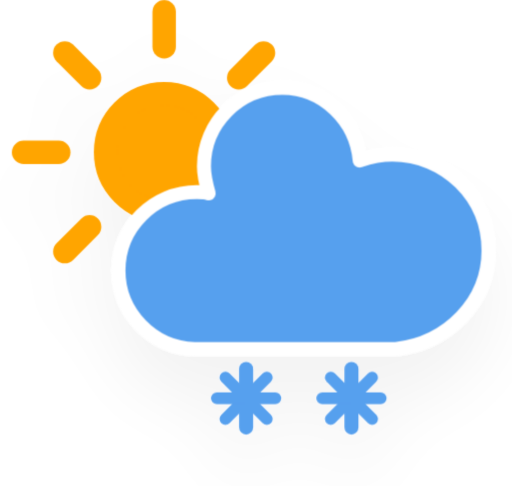
t = 0.00 s
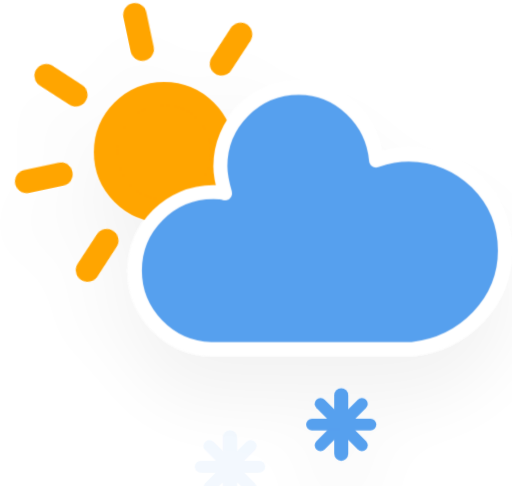
t = 1.95 s
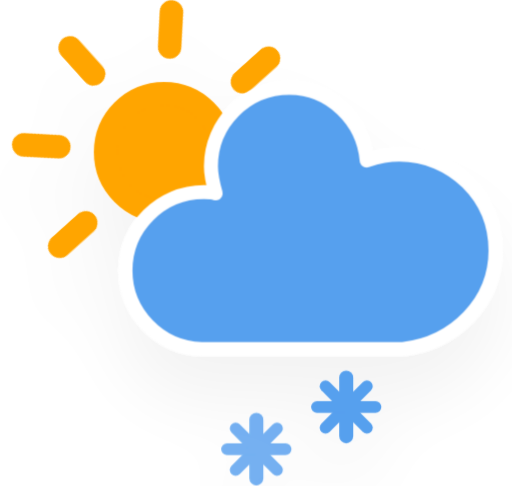
t = 3.45 s
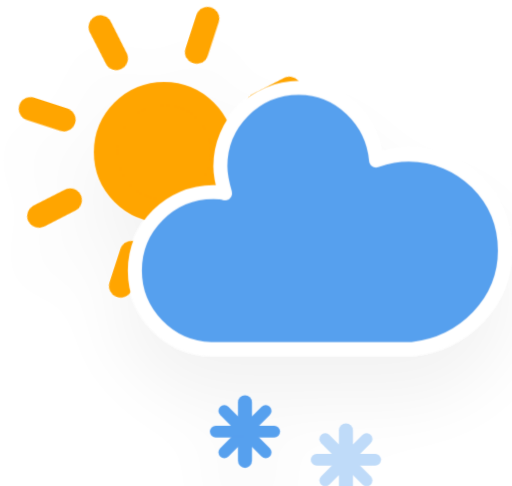
t = 4.95 s
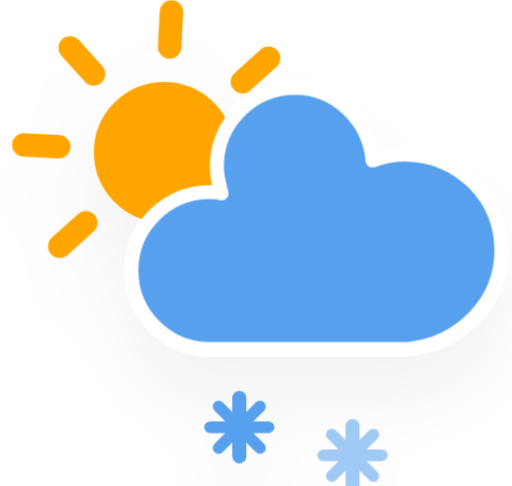
t = 6.83 s
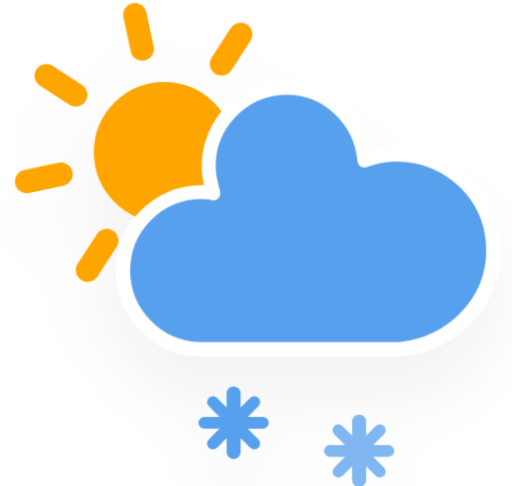
t = 8.70 s

The animated SVG that drew these frames (rendered in a browser with its animation timeline set to each time). Animation: 4 CSS @keyframes rules; frames cover the first 8.70 s, repeats indefinitely.

<?xml version="1.0" encoding="UTF-8"?>
<!-- (c) ammap.com | SVG weather icons -->
<svg width="43.7" height="41.5" version="1.1" xmlns="http://www.w3.org/2000/svg" viewBox="2 1 43.7 41.5">
  <defs>
    <filter id="blur" x="-.20655" y="-.23099" width="1.403" height="1.5634">
      <feGaussianBlur in="SourceAlpha" stdDeviation="3" />
      <feOffset dx="0" dy="4" result="offsetblur" />
      <feComponentTransfer>
        <feFuncA slope="0.05" type="linear" />
      </feComponentTransfer>
      <feMerge>
        <feMergeNode />
        <feMergeNode in="SourceGraphic" />
      </feMerge>
    </filter>
    <style type="text/css">
      <![CDATA[
      /*
** CLOUDS
*/
      @keyframes am-weather-cloud-2 {
        0% {
          -webkit-transform: translate(0px, 0px);
          -moz-transform: translate(0px, 0px);
          -ms-transform: translate(0px, 0px);
          transform: translate(0px, 0px);
        }

        50% {
          -webkit-transform: translate(2px, 0px);
          -moz-transform: translate(2px, 0px);
          -ms-transform: translate(2px, 0px);
          transform: translate(2px, 0px);
        }

        100% {
          -webkit-transform: translate(0px, 0px);
          -moz-transform: translate(0px, 0px);
          -ms-transform: translate(0px, 0px);
          transform: translate(0px, 0px);
        }
      }

      .am-weather-cloud-2 {
        -webkit-animation-name: am-weather-cloud-2;
        -moz-animation-name: am-weather-cloud-2;
        animation-name: am-weather-cloud-2;
        -webkit-animation-duration: 3s;
        -moz-animation-duration: 3s;
        animation-duration: 3s;
        -webkit-animation-timing-function: linear;
        -moz-animation-timing-function: linear;
        animation-timing-function: linear;
        -webkit-animation-iteration-count: infinite;
        -moz-animation-iteration-count: infinite;
        animation-iteration-count: infinite;
      }

      /*
** SUN
*/
      @keyframes am-weather-sun {
        0% {
          -webkit-transform: rotate(0deg);
          -moz-transform: rotate(0deg);
          -ms-transform: rotate(0deg);
          transform: rotate(0deg);
        }

        100% {
          -webkit-transform: rotate(360deg);
          -moz-transform: rotate(360deg);
          -ms-transform: rotate(360deg);
          transform: rotate(360deg);
        }
      }

      .am-weather-sun {
        -webkit-animation-name: am-weather-sun;
        -moz-animation-name: am-weather-sun;
        -ms-animation-name: am-weather-sun;
        animation-name: am-weather-sun;
        -webkit-animation-duration: 9s;
        -moz-animation-duration: 9s;
        -ms-animation-duration: 9s;
        animation-duration: 9s;
        -webkit-animation-timing-function: linear;
        -moz-animation-timing-function: linear;
        -ms-animation-timing-function: linear;
        animation-timing-function: linear;
        -webkit-animation-iteration-count: infinite;
        -moz-animation-iteration-count: infinite;
        -ms-animation-iteration-count: infinite;
        animation-iteration-count: infinite;
      }

      @keyframes am-weather-sun-shiny {
        0% {
          stroke-dasharray: 3px 10px;
          stroke-dashoffset: 0px;
        }

        50% {
          stroke-dasharray: 0.1px 10px;
          stroke-dashoffset: -1px;
        }

        100% {
          stroke-dasharray: 3px 10px;
          stroke-dashoffset: 0px;
        }
      }

      .am-weather-sun-shiny line {
        -webkit-animation-name: am-weather-sun-shiny;
        -moz-animation-name: am-weather-sun-shiny;
        -ms-animation-name: am-weather-sun-shiny;
        animation-name: am-weather-sun-shiny;
        -webkit-animation-duration: 2s;
        -moz-animation-duration: 2s;
        -ms-animation-duration: 2s;
        animation-duration: 2s;
        -webkit-animation-timing-function: linear;
        -moz-animation-timing-function: linear;
        -ms-animation-timing-function: linear;
        animation-timing-function: linear;
        -webkit-animation-iteration-count: infinite;
        -moz-animation-iteration-count: infinite;
        -ms-animation-iteration-count: infinite;
        animation-iteration-count: infinite;
      }

      /*
** SNOW
*/
      @keyframes am-weather-snow {
        0% {
          -webkit-transform: translateX(0) translateY(0);
          -moz-transform: translateX(0) translateY(0);
          -ms-transform: translateX(0) translateY(0);
          transform: translateX(0) translateY(0);
        }

        33.33% {
          -webkit-transform: translateX(-1.2px) translateY(2px);
          -moz-transform: translateX(-1.2px) translateY(2px);
          -ms-transform: translateX(-1.2px) translateY(2px);
          transform: translateX(-1.2px) translateY(2px);
        }

        66.66% {
          -webkit-transform: translateX(1.4px) translateY(4px);
          -moz-transform: translateX(1.4px) translateY(4px);
          -ms-transform: translateX(1.4px) translateY(4px);
          transform: translateX(1.4px) translateY(4px);
          opacity: 1;
        }

        100% {
          -webkit-transform: translateX(-1.6px) translateY(6px);
          -moz-transform: translateX(-1.6px) translateY(6px);
          -ms-transform: translateX(-1.6px) translateY(6px);
          transform: translateX(-1.6px) translateY(6px);
          opacity: 0;
        }
      }

      .am-weather-snow-1 {
        -webkit-animation-name: am-weather-snow;
        -moz-animation-name: am-weather-snow;
        -ms-animation-name: am-weather-snow;
        animation-name: am-weather-snow;
        -webkit-animation-duration: 2s;
        -moz-animation-duration: 2s;
        -ms-animation-duration: 2s;
        animation-duration: 2s;
        -webkit-animation-timing-function: linear;
        -moz-animation-timing-function: linear;
        -ms-animation-timing-function: linear;
        animation-timing-function: linear;
        -webkit-animation-iteration-count: infinite;
        -moz-animation-iteration-count: infinite;
        -ms-animation-iteration-count: infinite;
        animation-iteration-count: infinite;
      }

      .am-weather-snow-2 {
        -webkit-animation-name: am-weather-snow;
        -moz-animation-name: am-weather-snow;
        -ms-animation-name: am-weather-snow;
        animation-name: am-weather-snow;
        -webkit-animation-delay: 1.2s;
        -moz-animation-delay: 1.2s;
        -ms-animation-delay: 1.2s;
        animation-delay: 1.2s;
        -webkit-animation-duration: 2s;
        -moz-animation-duration: 2s;
        -ms-animation-duration: 2s;
        animation-duration: 2s;
        -webkit-animation-timing-function: linear;
        -moz-animation-timing-function: linear;
        -ms-animation-timing-function: linear;
        animation-timing-function: linear;
        -webkit-animation-iteration-count: infinite;
        -moz-animation-iteration-count: infinite;
        -ms-animation-iteration-count: infinite;
        animation-iteration-count: infinite;
      }
      ]]>
    </style>
  </defs>
  <g transform="translate(16,-2)" filter="url(#blur)">
    <g transform="translate(0,16)">
      <g class="am-weather-sun"
        style="-moz-animation-duration:9s;-moz-animation-iteration-count:infinite;-moz-animation-name:am-weather-sun;-moz-animation-timing-function:linear;-ms-animation-duration:9s;-ms-animation-iteration-count:infinite;-ms-animation-name:am-weather-sun;-ms-animation-timing-function:linear;-webkit-animation-duration:9s;-webkit-animation-iteration-count:infinite;-webkit-animation-name:am-weather-sun;-webkit-animation-timing-function:linear">
        <line transform="translate(0,9)" y2="3" fill="none" stroke="#ffa500" stroke-linecap="round" stroke-width="2" />
        <g transform="rotate(45)">
          <line transform="translate(0,9)" y2="3" fill="none" stroke="#ffa500" stroke-linecap="round"
            stroke-width="2" />
        </g>
        <g transform="rotate(90)">
          <line transform="translate(0,9)" y2="3" fill="none" stroke="#ffa500" stroke-linecap="round"
            stroke-width="2" />
        </g>
        <g transform="rotate(135)">
          <line transform="translate(0,9)" y2="3" fill="none" stroke="#ffa500" stroke-linecap="round"
            stroke-width="2" />
        </g>
        <g transform="scale(-1)">
          <line transform="translate(0,9)" y2="3" fill="none" stroke="#ffa500" stroke-linecap="round"
            stroke-width="2" />
        </g>
        <g transform="rotate(225)">
          <line transform="translate(0,9)" y2="3" fill="none" stroke="#ffa500" stroke-linecap="round"
            stroke-width="2" />
        </g>
        <g transform="rotate(-90)">
          <line transform="translate(0,9)" y2="3" fill="none" stroke="#ffa500" stroke-linecap="round"
            stroke-width="2" />
        </g>
        <g transform="rotate(-45)">
          <line transform="translate(0,9)" y2="3" fill="none" stroke="#ffa500" stroke-linecap="round"
            stroke-width="2" />
        </g>
      </g>
      <circle r="5" fill="#ffa500" stroke="#ffa500" stroke-width="2" />
    </g>
    <g class="am-weather-cloud-3"
      style="-moz-animation-duration:3s;-moz-animation-iteration-count:infinite;-moz-animation-name:am-weather-cloud-2;-moz-animation-timing-function:linear;-webkit-animation-duration:3s;-webkit-animation-iteration-count:infinite;-webkit-animation-name:am-weather-cloud-2;-webkit-animation-timing-function:linear">
      <path transform="translate(-20,-11)"
        d="m47.7 35.4c0-4.6-3.7-8.2-8.2-8.2-1 0-1.9 0.2-2.8 0.5-0.3-3.4-3.1-6.2-6.6-6.2-3.7 0-6.7 3-6.7 6.7 0 0.8 0.2 1.6 0.4 2.3-0.3-0.1-0.7-0.1-1-0.1-3.7 0-6.7 3-6.7 6.7 0 3.6 2.9 6.6 6.5 6.7h17.2c4.4-0.5 7.9-4 7.9-8.4z"
        fill="#57a0ee" stroke="#fff" stroke-linejoin="round" stroke-width="1.2" />
    </g>
    <g class="am-weather-snow-1"
      style="-moz-animation-duration:2s;-moz-animation-iteration-count:infinite;-moz-animation-name:am-weather-snow;-moz-animation-timing-function:linear;-ms-animation-duration:2s;-ms-animation-iteration-count:infinite;-ms-animation-name:am-weather-snow;-ms-animation-timing-function:linear;-webkit-animation-duration:2s;-webkit-animation-iteration-count:infinite;-webkit-animation-name:am-weather-snow;-webkit-animation-timing-function:linear">
      <g transform="translate(7,28)" fill="none" stroke="#57a0ee" stroke-linecap="round">
        <line transform="translate(0,9)" y1="-2.5" y2="2.5" stroke-width="1.2" />
        <line transform="rotate(45,-10.864,4.5)" y1="-2.5" y2="2.5" />
        <line transform="rotate(90,-4.5,4.5)" y1="-2.5" y2="2.5" />
        <line transform="rotate(135,-1.864,4.5)" y1="-2.5" y2="2.5" />
      </g>
    </g>
    <g class="am-weather-snow-2"
      style="-moz-animation-delay:1.2s;-moz-animation-duration:2s;-moz-animation-iteration-count:infinite;-moz-animation-name:am-weather-snow;-moz-animation-timing-function:linear;-ms-animation-delay:1.2s;-ms-animation-duration:2s;-ms-animation-iteration-count:infinite;-ms-animation-name:am-weather-snow;-ms-animation-timing-function:linear;-webkit-animation-delay:1.2s;-webkit-animation-duration:2s;-webkit-animation-iteration-count:infinite;-webkit-animation-name:am-weather-snow;-webkit-animation-timing-function:linear">
      <g transform="translate(16,28)" fill="none" stroke="#57a0ee" stroke-linecap="round">
        <line transform="translate(0,9)" y1="-2.5" y2="2.5" stroke-width="1.2" />
        <line transform="rotate(45,-10.864,4.5)" y1="-2.5" y2="2.5" />
        <line transform="rotate(90,-4.5,4.5)" y1="-2.5" y2="2.5" />
        <line transform="rotate(135,-1.864,4.5)" y1="-2.5" y2="2.5" />
      </g>
    </g>
  </g>
</svg>
